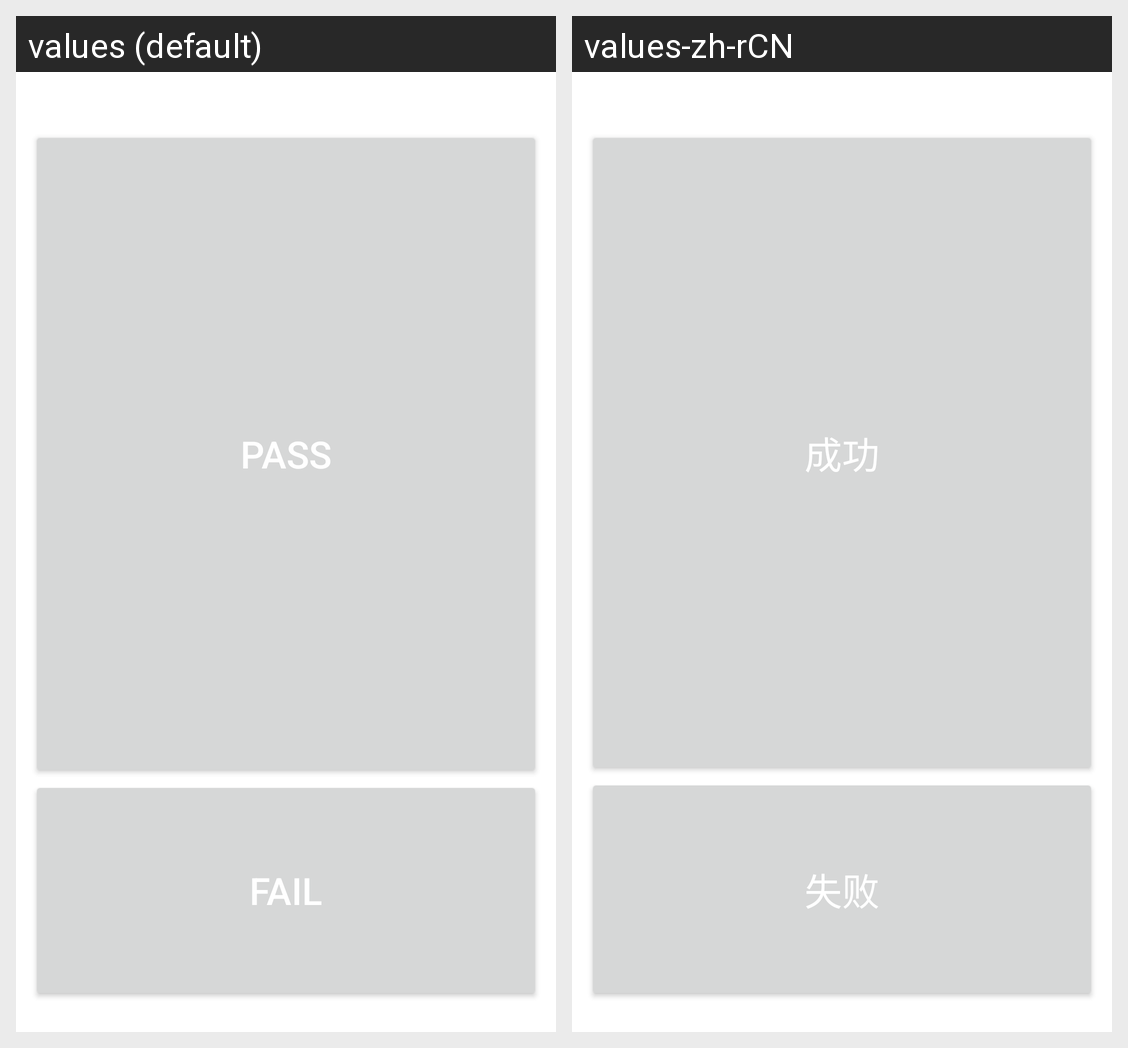

The same Android screen rendered under two of its app's locales, left to right. List the strings drawn on it with the default value and each locale's translation.
Android screen res/layout/ram.xml rendered under 2 locales, left to right: values (default), values-zh-rCN. Device: Nexus 5 (rendered at 1080×1920; each locale shown at half size, 540×960, under a caption strip naming it); theme Theme.MaterialComponents.DayNight.NoActionBar.
Strings drawn on this screen, with the default value and each locale's value (text and hints the layout hard-codes, and strings that could not be matched under every locale, appear in the picture but are not listed):

pass
  values: pass
  values-zh-rCN: 成功

fail
  values: fail
  values-zh-rCN: 失败
